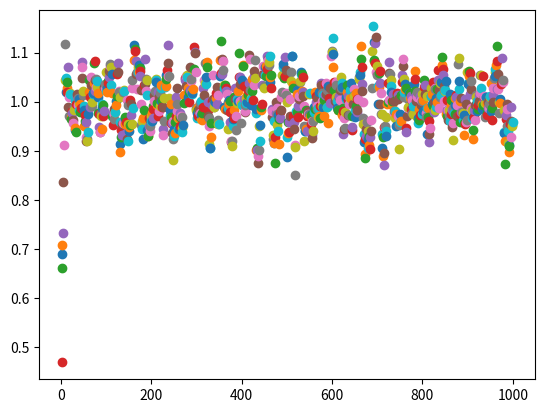

Write the Python code that produced this figure.
import numpy as np
import matplotlib.pyplot as plt

Z = np.linspace(1,10000,10000) 
Z = Z.reshape(10000,1) #观测值
noise = np.random.randn(10000,1)
Z = Z + noise
print(Z.shape)
#print(Z[1,0])
print(Z)

X = np.array([[0],[0.1]])  #状态的预测值
print(X.shape)
P = np.array([[1,0],[0,1]]) #状态协方差矩阵
F = np.array([[1,1],[0,1]]) #状态转移矩阵
print(F.shape)
Q = np.array([[0.001,0],[0,0.001]]) #状态转移协方差矩阵
H = np.array([[1,0]]) #观测矩阵
print(H.shape)
R = 1   #观测噪声方差

for i in range(1000):
    #X_ = F@X
    X_ = F@X
    print(X)
    print(F)
   
    P_ = F@P@F.transpose() + Q
   
    K = P_@H.transpose()@np.linalg.inv(H@P_@H.transpose() + R)
    K = K[:,0]
    K = K.reshape(2,1)
    print(Z[i,:])
    print(Z[i,:].shape)
    X = X_ + K@(Z[i,:] - H@X_)
    print(X.shape)


    P = (np.identity(2) - K@H)@P_
    print(X)
    print(X[0,0],X[1,0])
    plt.scatter(X[0,0],X[1,0])
    
plt.show()
    